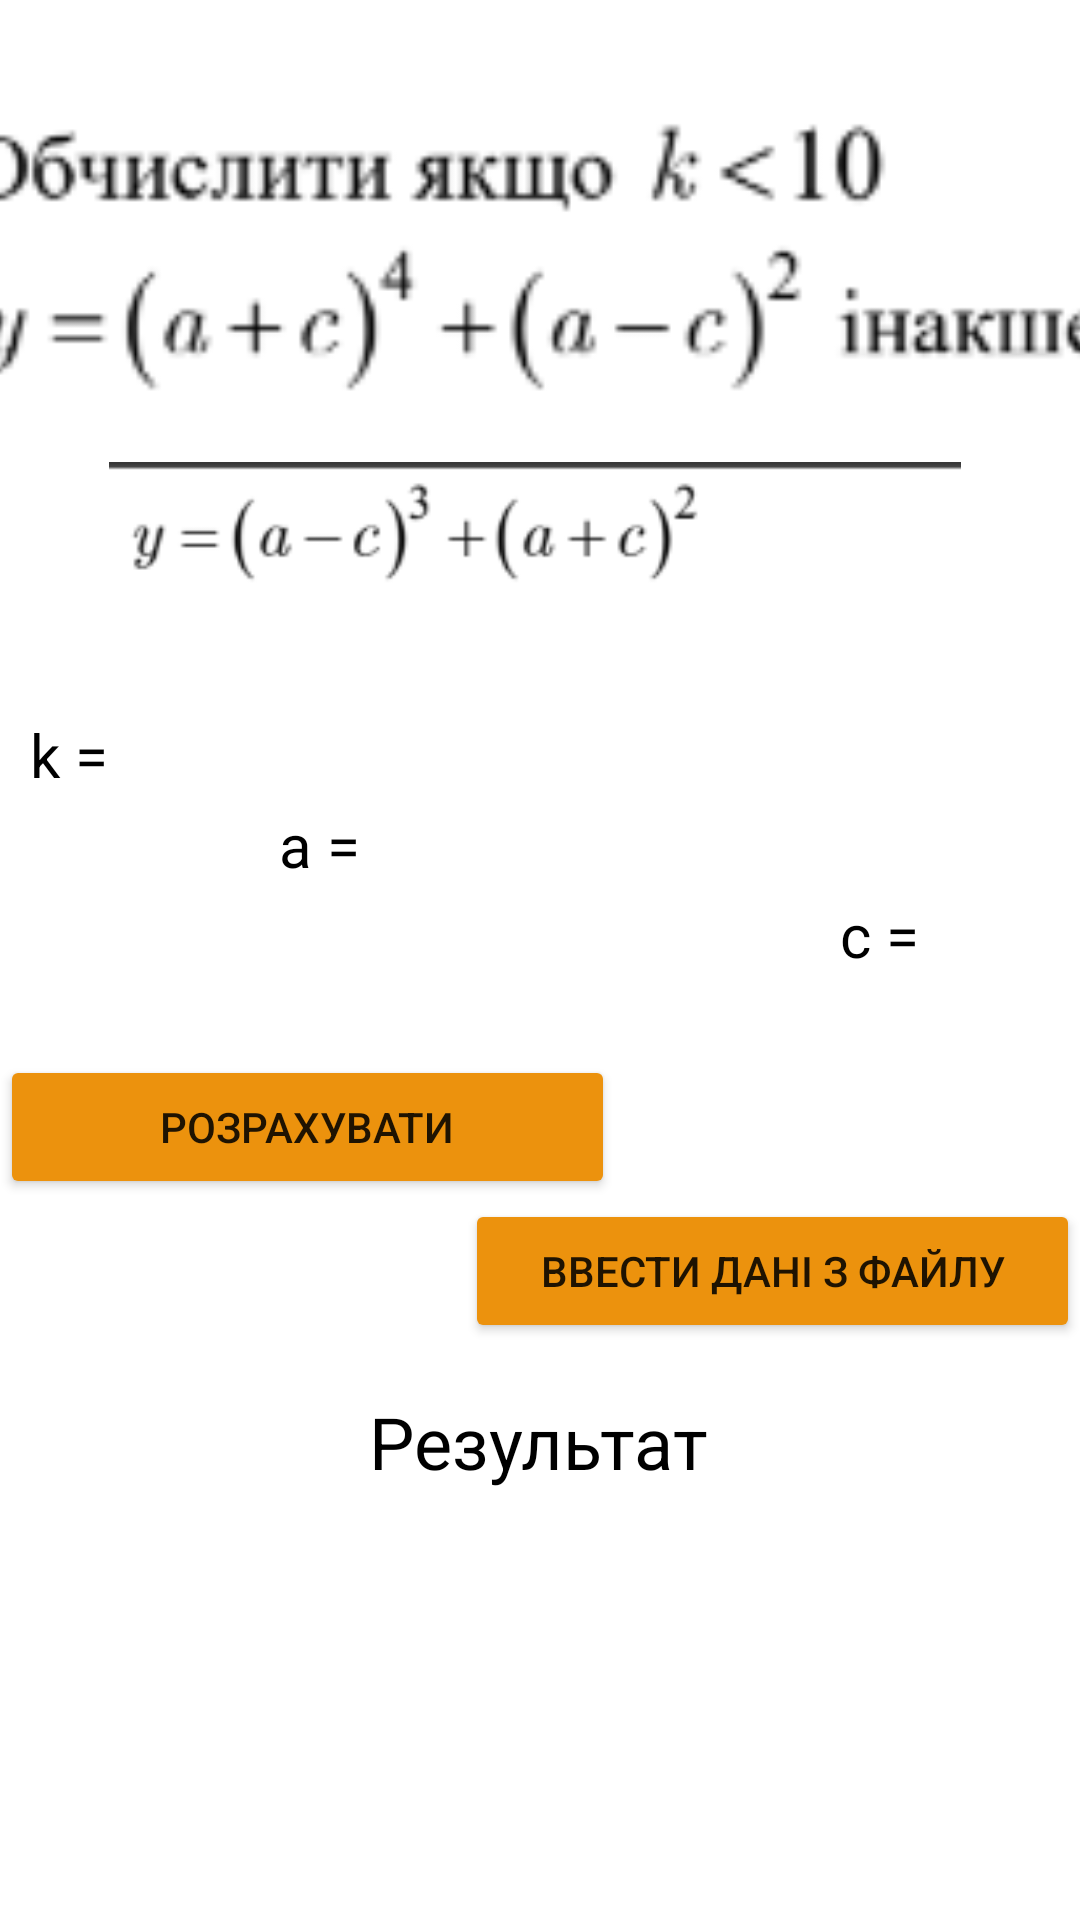

Layout XML and referenced resources for this Android screen:
<!-- AndroidManifest.xml: application theme Theme.AMO_lab1 -->
<!-- res/layout/activity_second_task.xml -->
<?xml version="1.0" encoding="utf-8"?>
<androidx.constraintlayout.widget.ConstraintLayout xmlns:android="http://schemas.android.com/apk/res/android"
    xmlns:app="http://schemas.android.com/apk/res-auto"
    xmlns:tools="http://schemas.android.com/tools"
    android:layout_width="match_parent"
    android:layout_height="match_parent"
    tools:context=".SecondTaskActivity">

    <LinearLayout
        android:id="@+id/linearLayout2"
        android:layout_width="match_parent"
        android:layout_height="wrap_content"
        android:orientation="vertical"
        app:layout_constraintBottom_toBottomOf="parent"
        app:layout_constraintEnd_toEndOf="parent"
        app:layout_constraintHorizontal_bias="0.333"
        app:layout_constraintStart_toStartOf="parent"
        app:layout_constraintTop_toBottomOf="@+id/imageView3"
        app:layout_constraintVertical_bias="0.0">

        <LinearLayout
            android:layout_width="match_parent"
            android:layout_height="wrap_content"
            android:layout_marginTop="40dp"
            android:orientation="horizontal">

            <TextView
                android:id="@+id/textView8"
                android:layout_width="wrap_content"
                android:layout_height="wrap_content"
                android:layout_marginStart="10dp"
                android:textSize="20dp"
                android:text="k = "
                android:textColor="@color/black" />

            <EditText
                android:id="@+id/editTextTextPersonName2"
                android:layout_width="100dp"
                android:layout_height="30dp"
                android:layout_gravity="left"
                android:layout_marginEnd="150dp"
                android:gravity="center"
                android:background="@drawable/my_border"
                android:ems="10"
                android:inputType="textPersonName" />


        </LinearLayout>

        <LinearLayout
            android:layout_width="match_parent"
            android:layout_height="wrap_content"
            android:orientation="horizontal">

            <TextView
                android:id="@+id/textView81"
                android:layout_width="wrap_content"
                android:layout_height="wrap_content"
                android:layout_weight="1"
                android:gravity="right"
                android:textSize="20dp"
                android:text="a = "
                android:textColor="@color/black" />

            <EditText
                android:id="@+id/editTextTextPersonName21"
                android:layout_width="100dp"
                android:layout_height="30dp"
                android:layout_gravity="center"
                android:layout_marginEnd="135dp"
                android:background="@drawable/my_border"
                android:ems="10"
                android:gravity="center"
                android:inputType="textPersonName" />
        </LinearLayout>

        <LinearLayout
            android:layout_width="match_parent"
            android:layout_height="wrap_content"
            android:orientation="horizontal">

            <TextView
                android:id="@+id/textView82"
                android:layout_width="wrap_content"
                android:layout_height="wrap_content"
                android:layout_marginStart="280dp"
                android:gravity="right"
                android:textSize="20dp"
                android:text="c = "
                android:textColor="@color/black" />

            <EditText
                android:id="@+id/editTextTextPersonName22"
                android:layout_width="100dp"
                android:layout_height="30dp"
                android:layout_gravity="center"
                android:background="@drawable/my_border"
                android:ems="10"
                android:gravity="center"
                android:inputType="textPersonName" />
        </LinearLayout>



    </LinearLayout>
    <LinearLayout
        android:id="@+id/linearLayout"
        android:layout_width="match_parent"
        android:layout_height="wrap_content"
        android:orientation="vertical"
        app:layout_constraintBottom_toBottomOf="parent"
        app:layout_constraintEnd_toEndOf="parent"
        app:layout_constraintHorizontal_bias="0.0"
        app:layout_constraintStart_toStartOf="parent"
        app:layout_constraintTop_toBottomOf="@+id/linearLayout2"
        app:layout_constraintVertical_bias="0.109">


        <Button
            android:id="@+id/count2"
            android:layout_width="205dp"
            android:layout_height="match_parent"
            android:layout_gravity="left"
            android:backgroundTint="@color/button"
            android:text="РОЗРАХУВАТИ" />

        <Button
            android:id="@+id/input1"
            android:layout_width="205dp"
            android:layout_gravity="right"
            android:layout_height="match_parent"
            android:backgroundTint="@color/button"
            android:text="ввести дані з файлу" />
    </LinearLayout>


    <TextView
        android:id="@+id/textView42"
        android:layout_width="wrap_content"
        android:layout_height="wrap_content"
        android:text="Результат"
        android:textColor="#000000"
        android:textSize="24sp"
        app:layout_constraintBottom_toBottomOf="parent"
        app:layout_constraintEnd_toEndOf="parent"
        app:layout_constraintHorizontal_bias="0.498"
        app:layout_constraintStart_toStartOf="parent"
        app:layout_constraintTop_toBottomOf="@+id/linearLayout"
        app:layout_constraintVertical_bias="0.104" />

    <TextView
        android:id="@+id/resout2"
        android:layout_width="369dp"
        android:layout_height="55dp"
        android:gravity="center"
        android:textColor="#000000"
        android:textSize="20sp"
        app:layout_constraintBottom_toBottomOf="parent"
        app:layout_constraintEnd_toEndOf="parent"
        app:layout_constraintHorizontal_bias="0.38"
        app:layout_constraintStart_toStartOf="parent"
        app:layout_constraintTop_toBottomOf="@+id/textView42"
        app:layout_constraintVertical_bias="0.22" />

    <ImageView
        android:id="@+id/imageView2"
        android:layout_width="401dp"
        android:layout_height="140dp"
        app:layout_constraintBottom_toBottomOf="parent"
        app:layout_constraintEnd_toEndOf="parent"
        app:layout_constraintHorizontal_bias="0.428"
        app:layout_constraintStart_toStartOf="parent"
        app:layout_constraintTop_toTopOf="parent"
        app:layout_constraintVertical_bias="0.028"
        app:srcCompat="@drawable/img_1" />

    <ImageView
        android:id="@+id/imageView3"
        android:layout_width="402dp"
        android:layout_height="44dp"
        app:layout_constraintBottom_toBottomOf="parent"
        app:layout_constraintEnd_toEndOf="parent"
        app:layout_constraintHorizontal_bias="0.555"
        app:layout_constraintStart_toStartOf="parent"
        app:layout_constraintTop_toBottomOf="@+id/imageView2"
        app:layout_constraintVertical_bias="0.0"
        app:srcCompat="@drawable/img_3" />


</androidx.constraintlayout.widget.ConstraintLayout>
<!-- resources referenced by this layout -->
<resources>
  <color name="black">#FF000000</color>
  <color name="button">#EC920D</color>
  <!-- drawable img_1: png bitmap (drawable, 5528 bytes) -->
  <!-- drawable img_3: png bitmap (drawable, 3113 bytes) -->
  <style name="Theme.AMO_lab1" parent="Theme.MaterialComponents.DayNight.DarkActionBar">
          
          <item name="colorPrimary">@color/purple_500</item>
          <item name="colorPrimaryVariant">@color/purple_700</item>
          <item name="colorOnPrimary">@color/white</item>
          
          <item name="colorSecondary">@color/teal_200</item>
          <item name="colorSecondaryVariant">@color/teal_700</item>
          <item name="colorOnSecondary">@color/black</item>
          
          <item name="android:statusBarColor">?attr/colorPrimaryVariant</item>
          
      </style>
  <color name="purple_500">#FF6200EE</color>
  <color name="purple_700">#561661</color>
  <color name="white">#FFFFFFFF</color>
  <color name="teal_200">#FF03DAC5</color>
  <color name="teal_700">#FF018786</color>
</resources>
